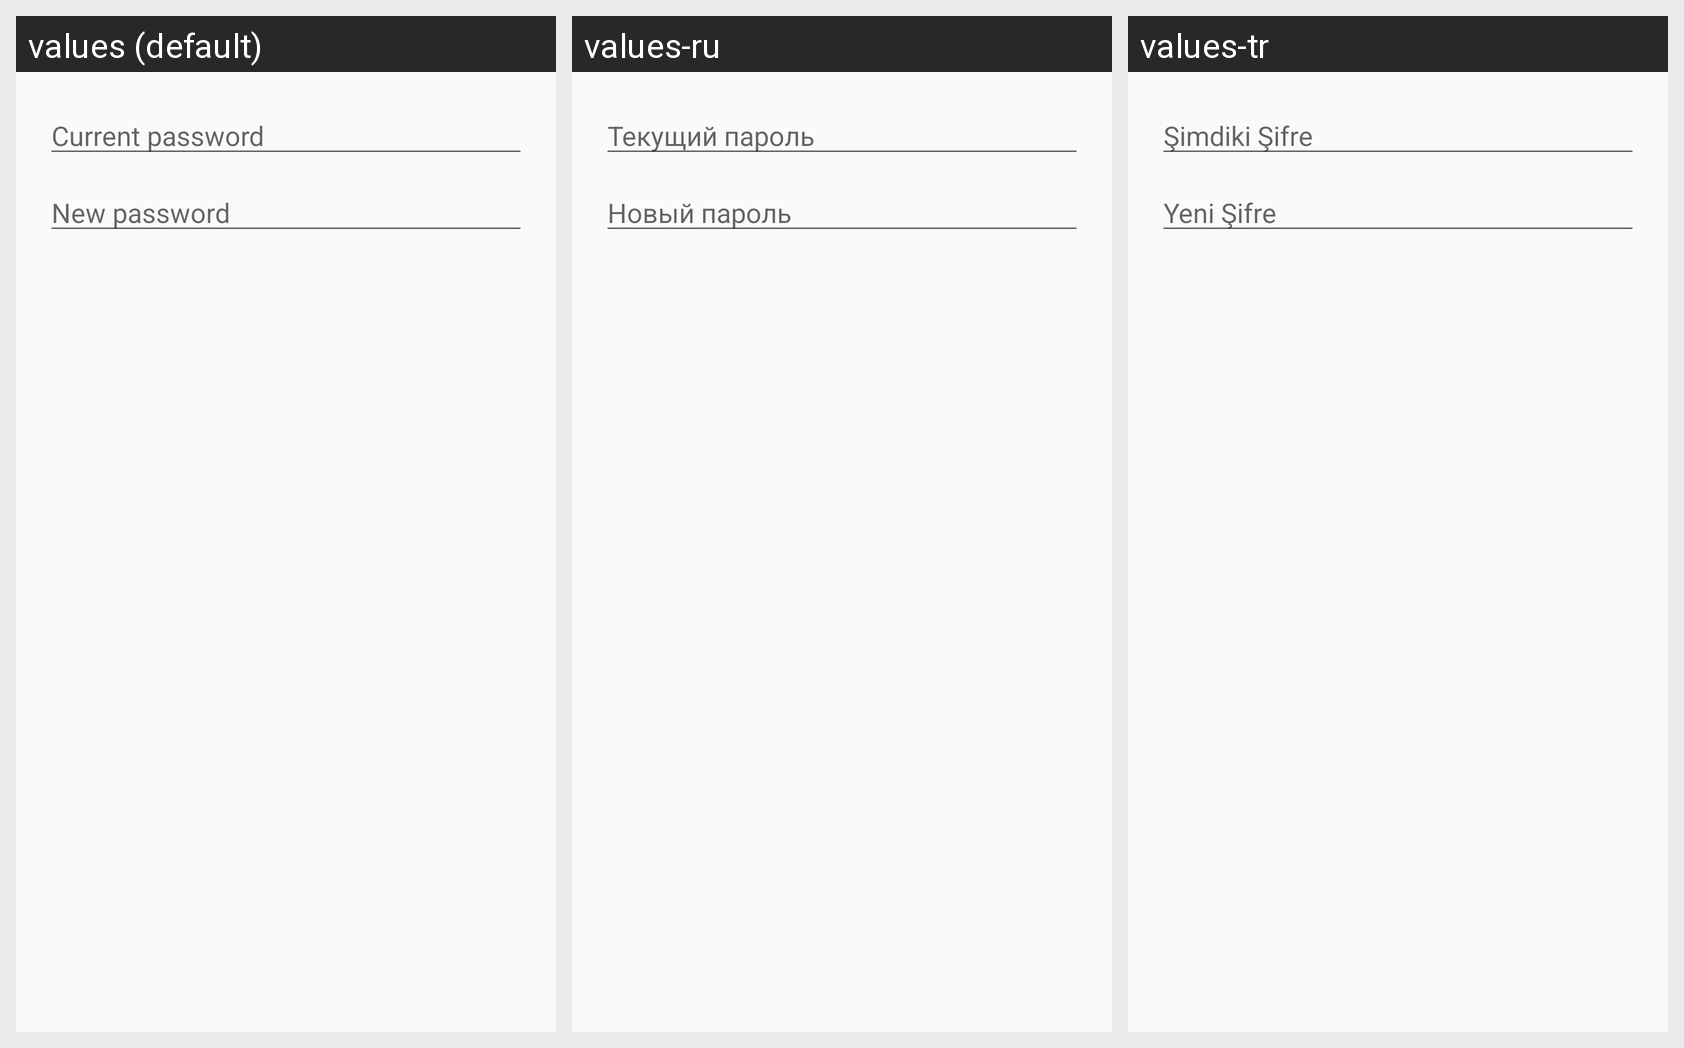

The same Android screen rendered under several of its app's locales, left to right. List the strings drawn on it with the default value and each locale's translation.
Android screen res/layout/fragment_change_password.xml rendered under 3 locales, left to right: values (default), values-ru, values-tr. Device: Nexus 5 (rendered at 1080×1920; each locale shown at half size, 540×960, under a caption strip naming it); theme MyMaterialTheme.
Strings drawn on this screen, with the default value and each locale's value (text and hints the layout hard-codes, and strings that could not be matched under every locale, appear in the picture but are not listed):

placeholder_current_password
  values: Current password
  values-ru: Текущий пароль
  values-tr: Şimdiki Şifre

placeholder_new_password
  values: New password
  values-ru: Новый пароль
  values-tr: Yeni Şifre
